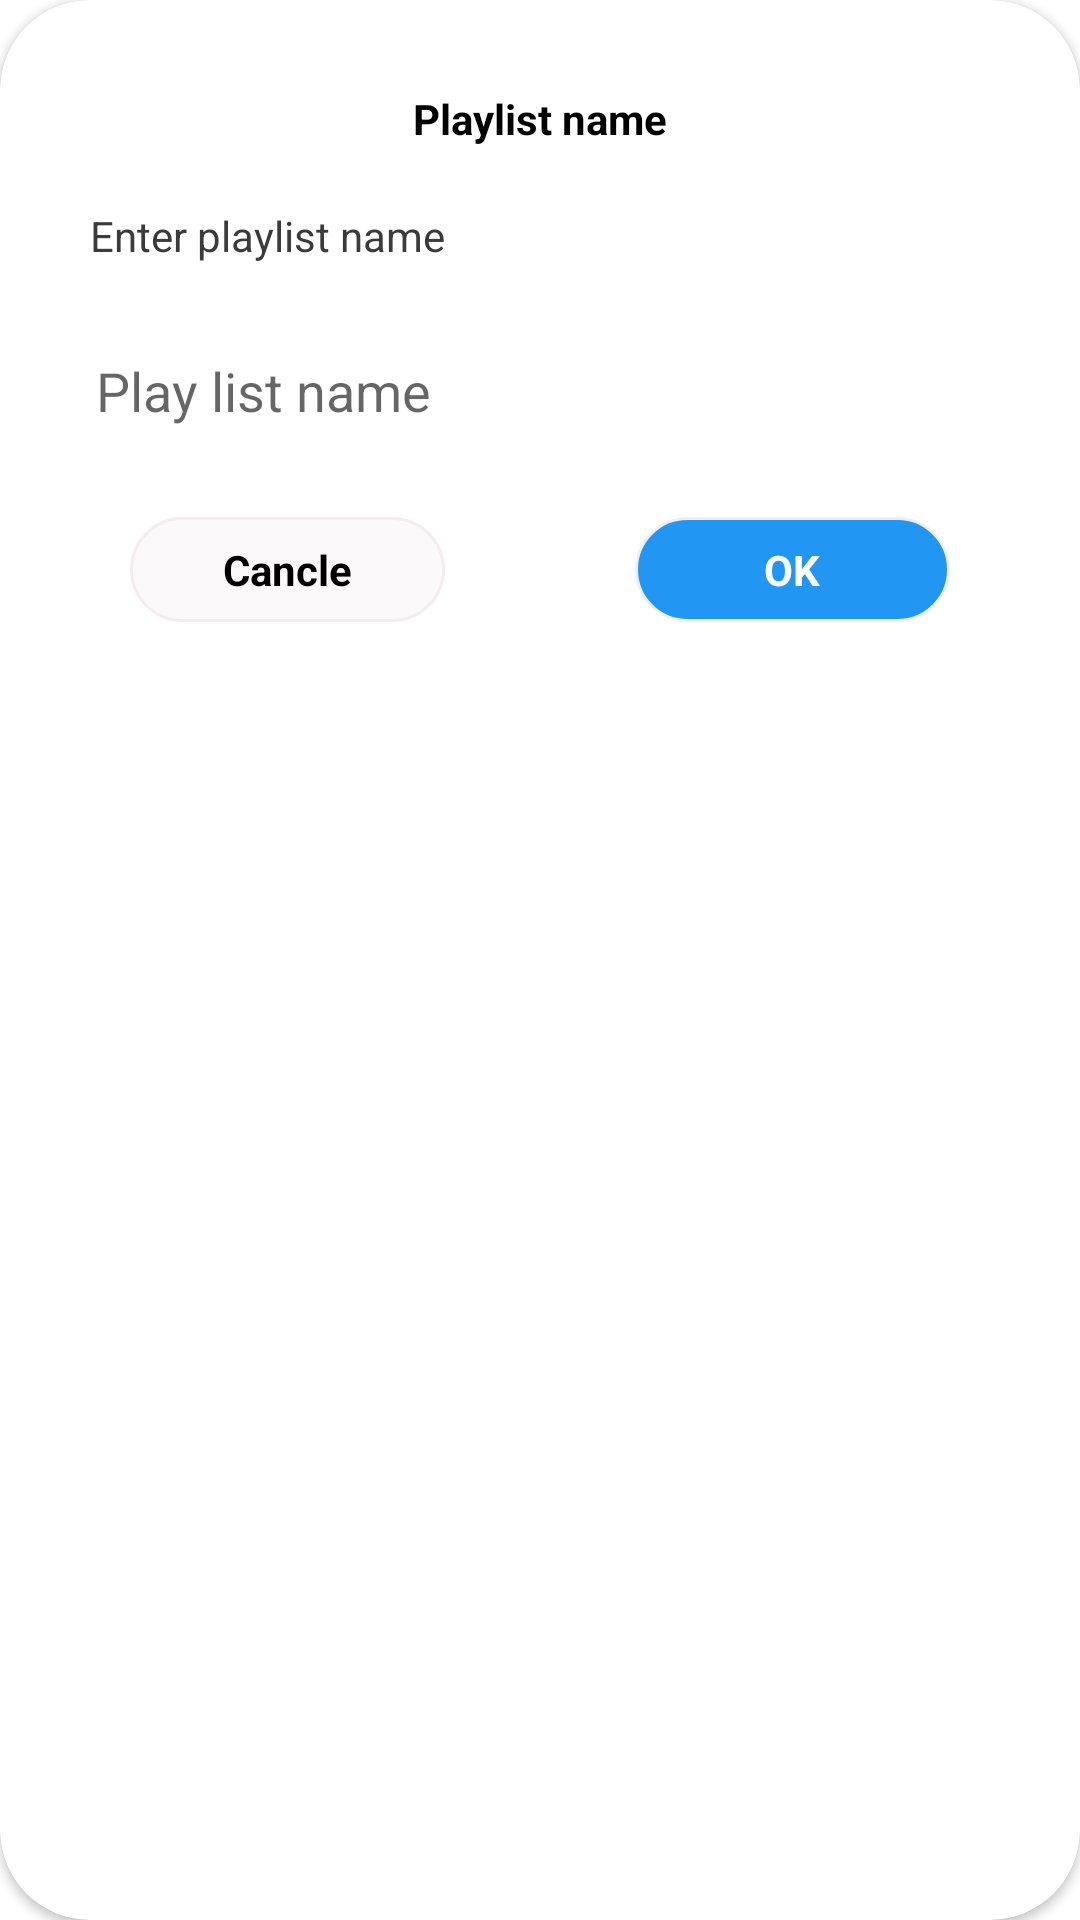

Reconstruct the res/layout file that produces this screen, plus the resources it refers to.
<!-- AndroidManifest.xml: application theme Theme.AppMusic -->
<!-- res/layout/dialog_add_play_list.xml -->
<?xml version="1.0" encoding="utf-8"?>
<layout xmlns:android="http://schemas.android.com/apk/res/android"
    xmlns:app="http://schemas.android.com/apk/res-auto">

    <data>

    </data>


    <androidx.cardview.widget.CardView
        android:layout_width="match_parent"
        android:layout_height="wrap_content"
        app:cardCornerRadius="30dp">

        <androidx.constraintlayout.widget.ConstraintLayout
            android:layout_width="match_parent"
            android:layout_height="wrap_content">

            <TextView
                android:id="@+id/tv_name"
                android:layout_width="wrap_content"
                android:layout_height="wrap_content"
                android:layout_marginTop="30dp"
                android:text="@string/playlist_name"
                android:textColor="@color/black"
                android:textStyle="bold"
                app:layout_constraintLeft_toLeftOf="parent"
                app:layout_constraintRight_toRightOf="parent"
                app:layout_constraintTop_toTopOf="parent"

                />

            <TextView
                android:id="@+id/tv_inputName"
                android:layout_width="wrap_content"
                android:layout_height="wrap_content"
                android:layout_marginLeft="30dp"
                android:layout_marginTop="20dp"
                android:text="@string/enter_playlist_name"
                android:textColor="#3C3B3B"
                app:layout_constraintLeft_toLeftOf="parent"
                app:layout_constraintTop_toBottomOf="@+id/tv_name" />

            <EditText
                android:id="@+id/edt_inputPlayList"
                android:layout_width="0dp"
                android:layout_height="wrap_content"
                android:layout_marginLeft="22dp"
                android:layout_marginTop="20dp"
                android:layout_marginRight="22dp"
                android:background="@drawable/custom_edt_addplaylist"
                android:ellipsize="end"
                android:hint="@string/play_list_name"
                android:maxLines="1"
                android:padding="10dp"
                app:layout_constraintLeft_toLeftOf="parent"
                app:layout_constraintRight_toRightOf="parent"
                app:layout_constraintTop_toBottomOf="@+id/tv_inputName" />

            <TextView
                android:id="@+id/btn_cancle"
                android:layout_width="105dp"
                android:layout_height="wrap_content"
                android:layout_marginHorizontal="@dimen/dimen_20dp"
                android:layout_marginTop="20dp"
                android:layout_marginBottom="40dp"
                android:background="@drawable/custtom_textview_cancle"

                android:gravity="center"
                android:paddingHorizontal="@dimen/dimen_30dp"
                android:paddingVertical="@dimen/dimen_8dp"
                android:text="Cancle"

                android:textColor="@color/black"

                android:textStyle="bold"
                app:layout_constraintBottom_toBottomOf="parent"
                app:layout_constraintLeft_toLeftOf="parent"

                app:layout_constraintRight_toLeftOf="@+id/btn_ok"

                app:layout_constraintTop_toBottomOf="@+id/edt_inputPlayList" />

            <TextView
                android:id="@+id/btn_ok"
                android:layout_width="105dp"
                android:layout_height="wrap_content"
                android:layout_marginHorizontal="@dimen/dimen_20dp"
                android:layout_marginTop="20dp"
                android:layout_marginBottom="40dp"
                android:background="@drawable/custtom_textview_done"
                android:gravity="center"
                android:paddingHorizontal="@dimen/dimen_30dp"
                android:paddingVertical="@dimen/dimen_8dp"
                android:text="OK"
                android:textColor="@color/white"
                android:textStyle="bold"
                app:layout_constraintBottom_toBottomOf="parent"
                app:layout_constraintLeft_toRightOf="@+id/btn_cancle"
                app:layout_constraintRight_toRightOf="parent"


                app:layout_constraintTop_toBottomOf="@+id/edt_inputPlayList" />

        </androidx.constraintlayout.widget.ConstraintLayout>

    </androidx.cardview.widget.CardView>
</layout>
<!-- resources referenced by this layout -->
<resources>
  <dimen name="dimen_20dp">20dp</dimen>
  <dimen name="dimen_30dp">30dp</dimen>
  <dimen name="dimen_8dp">8dp</dimen>
  <!-- drawable custtom_textview_cancle (drawable) -->
  <?xml version="1.0" encoding="utf-8"?>
  <shape xmlns:android="http://schemas.android.com/apk/res/android">
      <corners android:radius="@dimen/dimen_30dp" />
  
      <stroke android:color="#F3EDED"
          android:width="1dp"
          />
      <solid android:color="#52F3EDED"
          />
  </shape>
  <!-- drawable custtom_textview_done (drawable) -->
  <?xml version="1.0" encoding="utf-8"?>
  <shape xmlns:android="http://schemas.android.com/apk/res/android">
      <corners android:radius="@dimen/dimen_30dp" />
  
      <stroke android:color="#F3EDED"
          android:width="1dp"
          />
      <solid android:color="#2196F3"
          />
  </shape>
  <string name="enter_playlist_name">Enter playlist name</string>
  <string name="play_list_name">Play list name</string>
  <string name="playlist_name">Playlist name</string>
  <style name="Theme.AppMusic" parent="Theme.MaterialComponents.Light.NoActionBar">
          
          <item name="colorPrimary">@color/purple_500</item>
          <item name="colorPrimaryVariant">@color/purple_700</item>
          <item name="colorOnPrimary">@color/white</item>
          
          <item name="colorSecondary">@color/teal_200</item>
          <item name="colorSecondaryVariant">@color/teal_700</item>
          <item name="colorOnSecondary">@color/black</item>
          
          
          
          <item name="android:statusBarColor">#00000000</item>
          <item name="android:windowLightStatusBar">true</item>
          <item name="android:textColor">@color/white</item>
          <item name="android:forceDarkAllowed" tools:targetApi="q">false</item>
          <item name="android:windowBackground">@color/white</item>
          <item name="android:windowEnableSplitTouch">false</item>
          <item name="android:splitMotionEvents">false</item>
          
  
  
          
          <item name="android:windowContentOverlay">@null</item>
          <item name="android:windowNoTitle">true</item>
          <item name="android:windowActionBar">false</item>
  
  
  
      </style>
  <!-- not gathered from this repository: default colours our renderer supplied (Android Studio template values) -->
  <color name="purple_500">#FF6200EE</color>
  <color name="purple_700">#FF3700B3</color>
  <color name="teal_200">#FF03DAC5</color>
  <color name="teal_700">#FF018786</color>
  <color name="black">#FF000000</color>
  <color name="white">#FFFFFFFF</color>
</resources>
